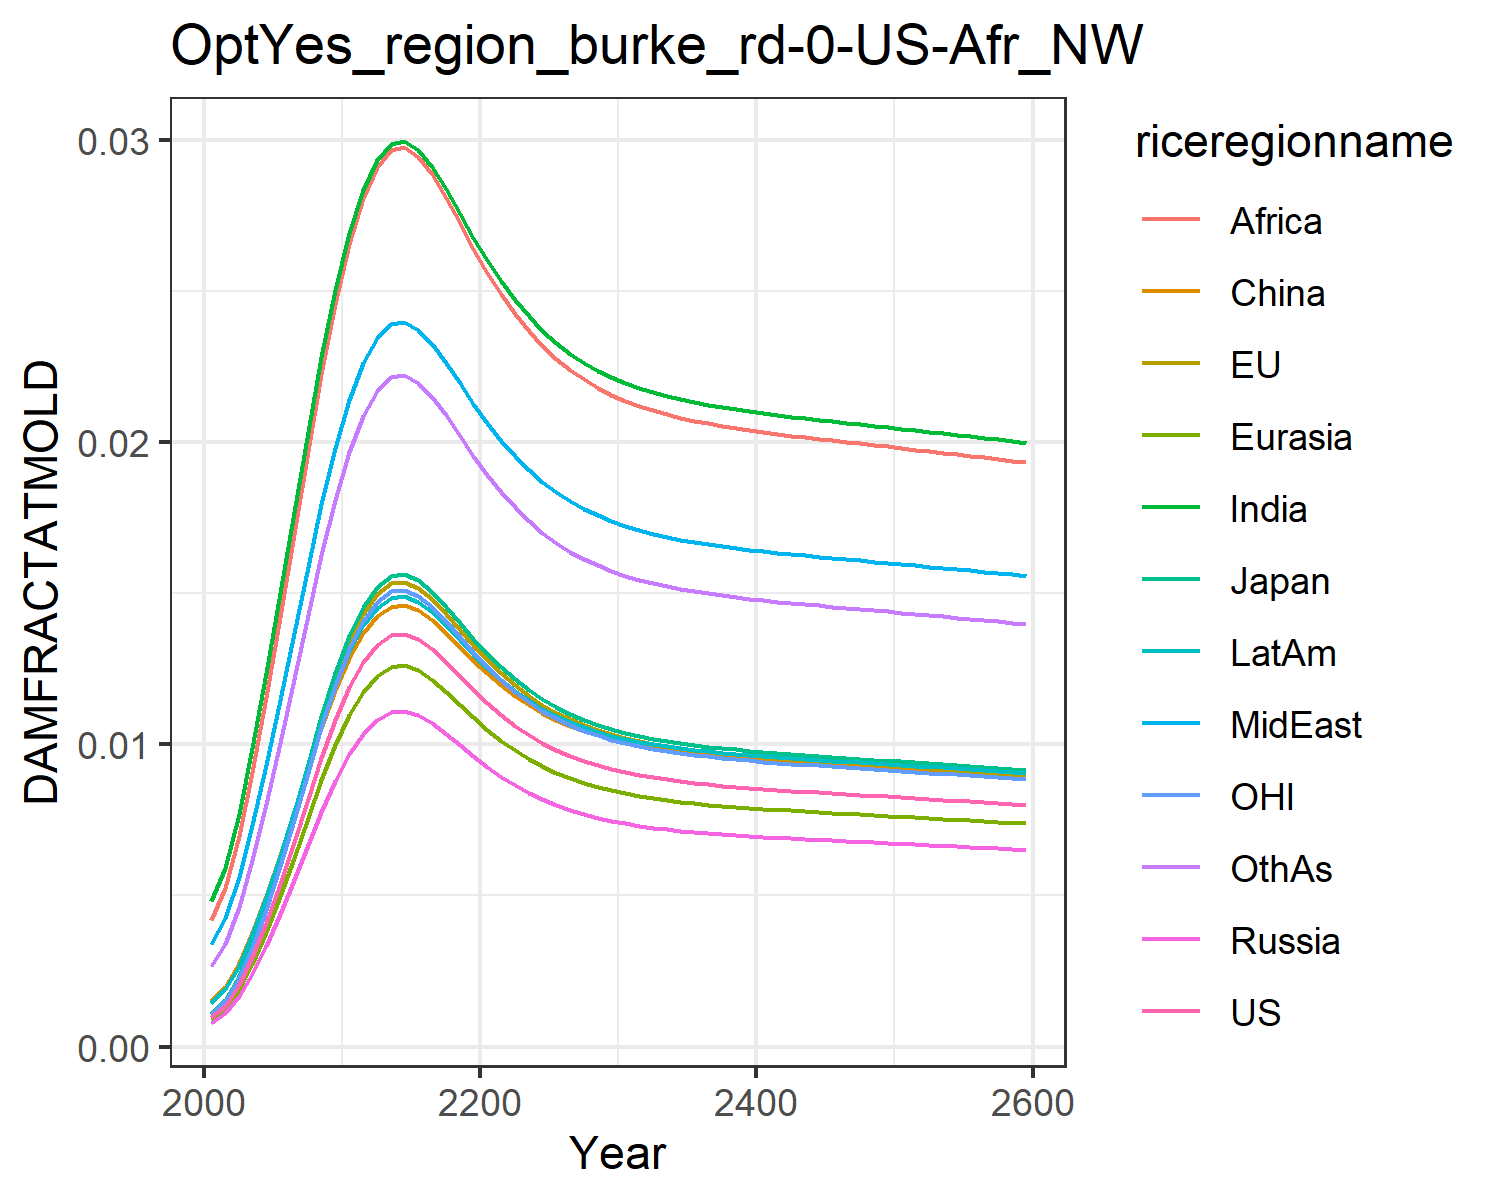

The file beside this chart, header and first rows:
0.0009741914751707755, 0.0010960982548936173, 0.0011141127717951577, 0.0007926376142238073, 0.0008988246313217726, 0.0015184808065927108, 0.004803093316816623, 0.0033998963496381673, 0.004196310982627154, 0.0014323266191105083, 0.0010773810546510498, 0.0026515942275779415
0.001358, 0.001528, 0.001553, 0.001105, 0.001253, 0.001978, 0.005919, 0.004247, 0.005246, 0.001889, 0.001502, 0.003386
0.002038, 0.002293, 0.002331, 0.001658, 0.00188, 0.002756, 0.007698, 0.005623, 0.006952, 0.00267, 0.002254, 0.004607
0.002961, 0.003331, 0.003386, 0.002409, 0.002732, 0.003771, 0.009881, 0.007343, 0.009086, 0.003698, 0.003274, 0.006171
0.004096, 0.004609, 0.004684, 0.003333, 0.003779, 0.004982, 0.01235, 0.009325, 0.01155, 0.004933, 0.00453, 0.008011
0.005391, 0.006066, 0.006165, 0.004386, 0.004974, 0.006331, 0.015, 0.01147, 0.01422, 0.006318, 0.005962, 0.01004
0.006779, 0.007627, 0.007752, 0.005515, 0.006254, 0.007752, 0.0177, 0.01369, 0.01697, 0.007783, 0.007497, 0.01216
0.008186, 0.009211, 0.009362, 0.006661, 0.007553, 0.009175, 0.02033, 0.01587, 0.01968, 0.009254, 0.009053, 0.01426
0.009552, 0.01075, 0.01092, 0.007772, 0.008813, 0.01054, 0.0228, 0.01794, 0.02226, 0.01067, 0.01056, 0.01628
0.0108, 0.01215, 0.01235, 0.008787, 0.009964, 0.01178, 0.02502, 0.01979, 0.02457, 0.01196, 0.01194, 0.0181
0.01189, 0.01337, 0.01359, 0.009671, 0.01097, 0.01286, 0.02691, 0.02139, 0.02656, 0.01307, 0.01315, 0.01967
0.01272, 0.01431, 0.01455, 0.01035, 0.01174, 0.01368, 0.02835, 0.02261, 0.02807, 0.01393, 0.01407, 0.02087
0.0133, 0.01496, 0.0152, 0.01082, 0.01227, 0.01424, 0.02932, 0.02343, 0.0291, 0.01452, 0.0147, 0.02169
0.01361, 0.01532, 0.01557, 0.01108, 0.01256, 0.01455, 0.02986, 0.02389, 0.02967, 0.01484, 0.01506, 0.02214
0.01366, 0.01537, 0.01563, 0.01112, 0.01261, 0.0146, 0.02995, 0.02396, 0.02976, 0.01489, 0.01511, 0.02221
0.01349, 0.01517, 0.01542, 0.01097, 0.01244, 0.01443, 0.02965, 0.02371, 0.02944, 0.01471, 0.01491, 0.02196
0.01315, 0.0148, 0.01504, 0.0107, 0.01214, 0.0141, 0.02908, 0.02323, 0.02885, 0.01437, 0.01455, 0.02149
0.01273, 0.01432, 0.01456, 0.01036, 0.01174, 0.01368, 0.02835, 0.02261, 0.02808, 0.01394, 0.01408, 0.02088
0.01226, 0.01379, 0.01402, 0.009976, 0.01131, 0.01323, 0.02755, 0.02194, 0.02723, 0.01346, 0.01356, 0.02021
0.0118, 0.01328, 0.01349, 0.0096, 0.01089, 0.01277, 0.02676, 0.02126, 0.0264, 0.01298, 0.01305, 0.01954
0.01136, 0.01279, 0.013, 0.009247, 0.01049, 0.01234, 0.026, 0.02063, 0.0256, 0.01254, 0.01257, 0.01891
0.01097, 0.01234, 0.01255, 0.008926, 0.01012, 0.01195, 0.02531, 0.02005, 0.02488, 0.01213, 0.01213, 0.01834
0.01062, 0.01195, 0.01215, 0.008641, 0.009798, 0.0116, 0.0247, 0.01953, 0.02424, 0.01177, 0.01174, 0.01784
0.01031, 0.0116, 0.01179, 0.008391, 0.009515, 0.0113, 0.02416, 0.01907, 0.02367, 0.01146, 0.01141, 0.01739
0.01005, 0.0113, 0.01149, 0.008174, 0.009269, 0.01103, 0.02368, 0.01868, 0.02318, 0.01118, 0.01111, 0.017
0.009816, 0.01104, 0.01123, 0.007987, 0.009057, 0.01081, 0.02328, 0.01833, 0.02275, 0.01094, 0.01086, 0.01666
0.009619, 0.01082, 0.011, 0.007826, 0.008875, 0.01061, 0.02292, 0.01804, 0.02238, 0.01074, 0.01064, 0.01638
0.00945, 0.01063, 0.01081, 0.007689, 0.008719, 0.01044, 0.02262, 0.01778, 0.02207, 0.01057, 0.01045, 0.01613
0.009306, 0.01047, 0.01064, 0.007571, 0.008586, 0.0103, 0.02236, 0.01757, 0.0218, 0.01042, 0.01029, 0.01592
0.009182, 0.01033, 0.0105, 0.007471, 0.008472, 0.01017, 0.02214, 0.01738, 0.02157, 0.01029, 0.01015, 0.01573
0.009076, 0.01021, 0.01038, 0.007384, 0.008374, 0.01007, 0.02195, 0.01722, 0.02137, 0.01018, 0.01004, 0.01558
0.008985, 0.01011, 0.01027, 0.00731, 0.008289, 0.009976, 0.02178, 0.01708, 0.02119, 0.01008, 0.009936, 0.01544
0.008906, 0.01002, 0.01018, 0.007246, 0.008217, 0.009897, 0.02164, 0.01696, 0.02105, 0.01, 0.009849, 0.01533
0.008837, 0.009943, 0.01011, 0.00719, 0.008153, 0.009829, 0.02152, 0.01686, 0.02092, 0.00993, 0.009773, 0.01523
0.008777, 0.009875, 0.01004, 0.007141, 0.008098, 0.009768, 0.02141, 0.01677, 0.0208, 0.009868, 0.009707, 0.01514
0.008724, 0.009816, 0.009977, 0.007098, 0.008049, 0.009715, 0.02131, 0.01669, 0.0207, 0.009813, 0.009648, 0.01506
0.008677, 0.009762, 0.009923, 0.00706, 0.008005, 0.009668, 0.02122, 0.01662, 0.02061, 0.009764, 0.009596, 0.01499
0.008634, 0.009714, 0.009874, 0.007025, 0.007966, 0.009625, 0.02115, 0.01655, 0.02053, 0.009719, 0.009549, 0.01493
0.008595, 0.009671, 0.00983, 0.006993, 0.00793, 0.009586, 0.02108, 0.01649, 0.02046, 0.009679, 0.009506, 0.01487
0.008559, 0.00963, 0.009789, 0.006964, 0.007897, 0.00955, 0.02101, 0.01644, 0.02039, 0.009642, 0.009466, 0.01482
0.008526, 0.009593, 0.009751, 0.006937, 0.007866, 0.009517, 0.02095, 0.01639, 0.02033, 0.009607, 0.009429, 0.01477
0.008495, 0.009558, 0.009715, 0.006911, 0.007837, 0.009485, 0.02089, 0.01634, 0.02027, 0.009574, 0.009394, 0.01472
0.008465, 0.009524, 0.00968, 0.006887, 0.00781, 0.009455, 0.02084, 0.01629, 0.02021, 0.009543, 0.009361, 0.01468
0.008436, 0.009491, 0.009647, 0.006864, 0.007783, 0.009426, 0.02078, 0.01625, 0.02016, 0.009513, 0.009329, 0.01463
0.008408, 0.00946, 0.009615, 0.006841, 0.007757, 0.009398, 0.02073, 0.01621, 0.02011, 0.009484, 0.009298, 0.01459
0.00838, 0.009429, 0.009584, 0.006818, 0.007732, 0.009371, 0.02068, 0.01617, 0.02005, 0.009456, 0.009268, 0.01455
0.008353, 0.009399, 0.009553, 0.006797, 0.007707, 0.009343, 0.02063, 0.01612, 0.02, 0.009428, 0.009238, 0.01451
0.008327, 0.009368, 0.009522, 0.006775, 0.007682, 0.009317, 0.02058, 0.01608, 0.01995, 0.0094, 0.009209, 0.01447
0.0083, 0.009339, 0.009492, 0.006753, 0.007658, 0.00929, 0.02054, 0.01604, 0.0199, 0.009372, 0.009179, 0.01443
0.008273, 0.009309, 0.009462, 0.006731, 0.007633, 0.009263, 0.02049, 0.016, 0.01985, 0.009344, 0.00915, 0.01439
0.008247, 0.009279, 0.009431, 0.00671, 0.007609, 0.009236, 0.02044, 0.01596, 0.0198, 0.009317, 0.00912, 0.01435
0.00822, 0.009249, 0.009401, 0.006688, 0.007584, 0.009209, 0.02039, 0.01592, 0.01975, 0.009289, 0.009091, 0.01431
0.008193, 0.009218, 0.00937, 0.006666, 0.007559, 0.009182, 0.02034, 0.01588, 0.0197, 0.009261, 0.009061, 0.01427
0.008166, 0.009188, 0.009339, 0.006644, 0.007534, 0.009155, 0.02029, 0.01584, 0.01965, 0.009233, 0.009031, 0.01423
0.008139, 0.009157, 0.009308, 0.006622, 0.007509, 0.009128, 0.02024, 0.0158, 0.01959, 0.009204, 0.009001, 0.01419
0.008111, 0.009126, 0.009276, 0.006599, 0.007484, 0.0091, 0.02019, 0.01575, 0.01954, 0.009176, 0.00897, 0.01415
0.008083, 0.009095, 0.009244, 0.006577, 0.007458, 0.009072, 0.02014, 0.01571, 0.01949, 0.009147, 0.008939, 0.01411
0.008055, 0.009063, 0.009212, 0.006554, 0.007432, 0.009044, 0.02009, 0.01567, 0.01943, 0.009117, 0.008908, 0.01407
0.008027, 0.009031, 0.00918, 0.006531, 0.007406, 0.009015, 0.02003, 0.01563, 0.01938, 0.009088, 0.008877, 0.01403
0.007998, 0.008999, 0.009147, 0.006508, 0.00738, 0.008986, 0.01998, 0.01558, 0.01933, 0.009058, 0.008846, 0.01398
